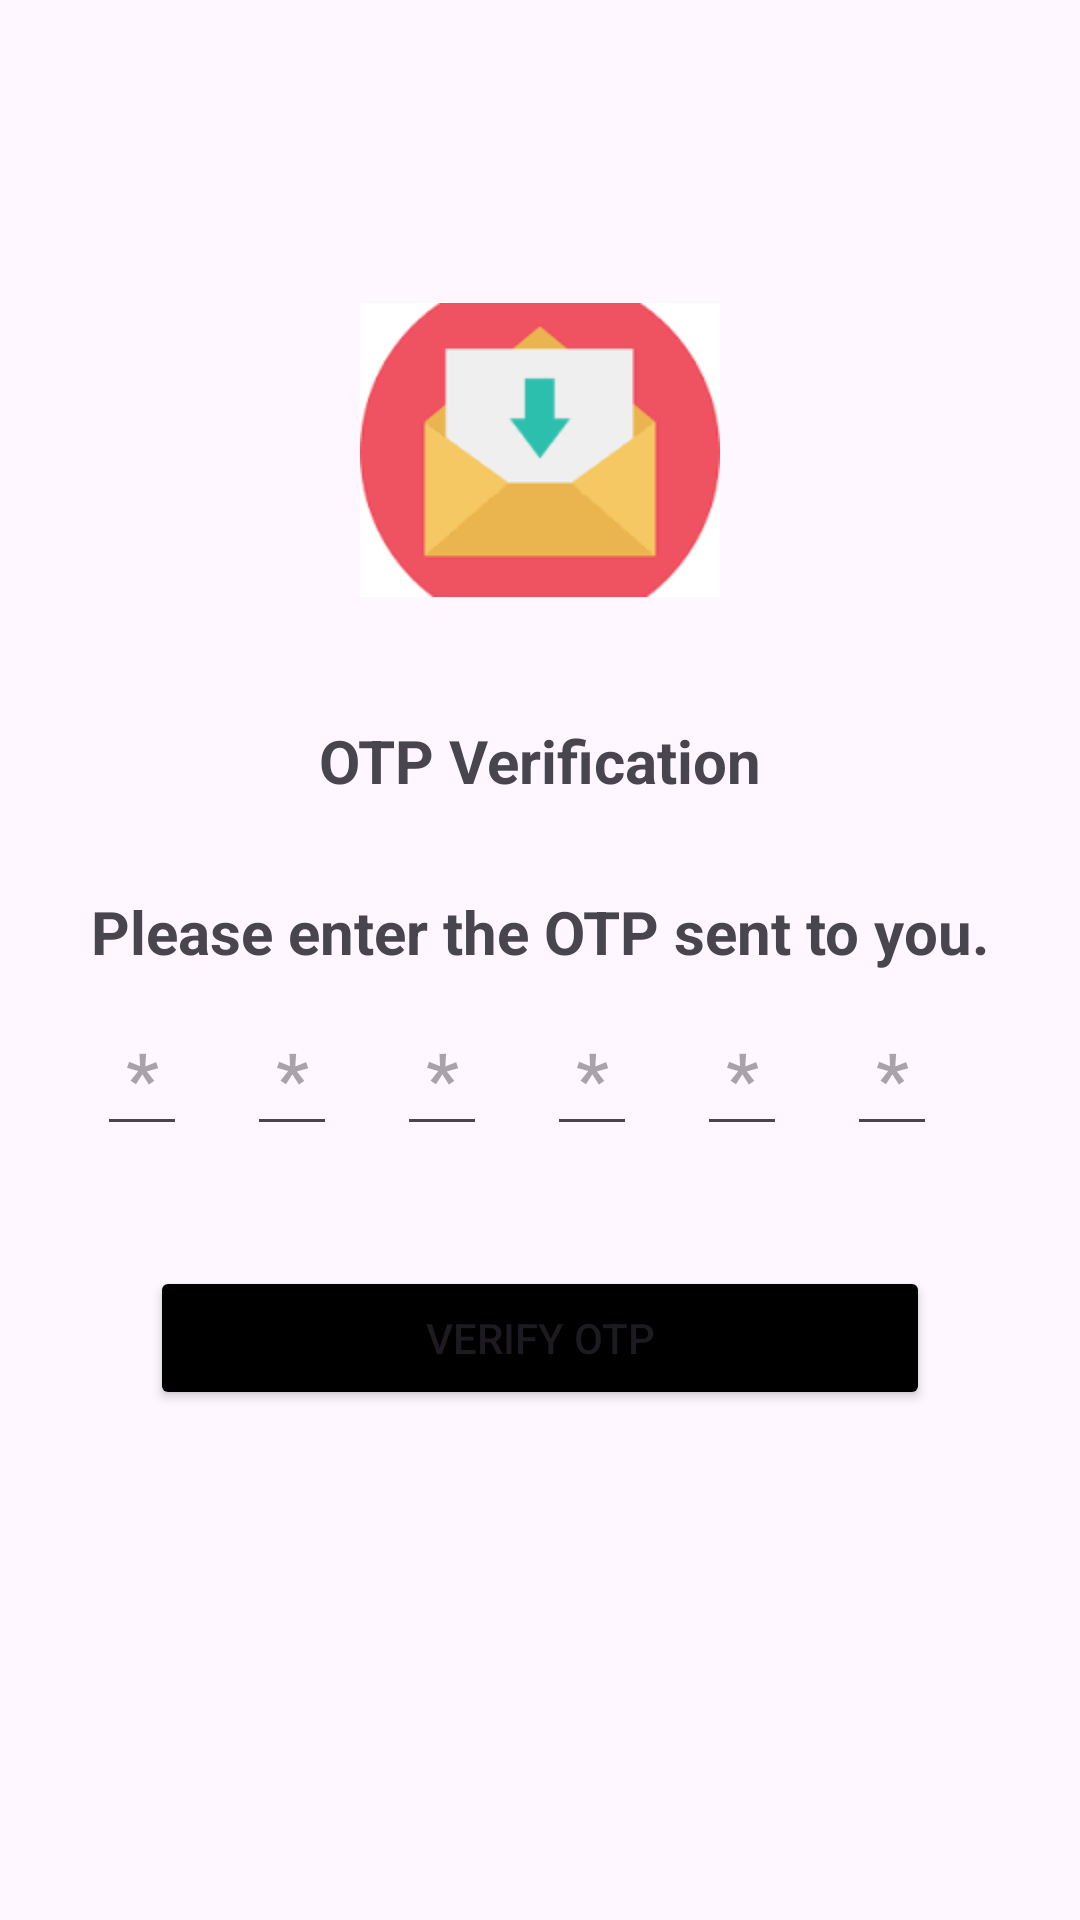

Produce the Android XML layout that renders to this screen, including the resource entries it uses.
<!-- AndroidManifest.xml: application theme Base.Theme.HMSABES -->
<!-- res/layout/otpverification.xml -->
<?xml version="1.0" encoding="utf-8"?>
<ScrollView xmlns:android="http://schemas.android.com/apk/res/android"
    xmlns:app="http://schemas.android.com/apk/res-auto"
    xmlns:tools="http://schemas.android.com/tools"
    android:id="@+id/main"
    android:layout_width="match_parent"
    android:layout_height="match_parent"
    tools:context=".OtpVerification">
    <LinearLayout
        android:layout_width="match_parent"
        android:layout_height="wrap_content"
        android:orientation="vertical"
        android:gravity="center_horizontal">

        <ImageView
            android:layout_width="120dp"
            android:layout_height="120dp"
            android:layout_marginTop="90dp"
            android:src="@drawable/receivemail" />

        <TextView
            android:layout_width="wrap_content"
            android:layout_height="wrap_content"
            android:layout_marginTop="30dp"
            android:text="OTP Verification"
            android:textSize="20sp"
            android:textStyle="bold" />

        <TextView
            android:layout_width="wrap_content"
            android:layout_height="wrap_content"
            android:layout_marginTop="30dp"
            android:text="Please enter the OTP sent to you."
            android:textSize="20sp"
            android:textStyle="bold" />

        <LinearLayout
            android:layout_width="match_parent"
            android:layout_height="wrap_content"
            android:layout_marginTop="12dp"
            android:layout_marginEnd="15dp"
            android:orientation="horizontal">

            <EditText
                android:id="@+id/otp_enter_1"
                android:layout_width="30dp"
                android:layout_height="46dp"
                android:hint="*"
                android:layout_marginStart="40dp"
                android:gravity="center"
                android:importantForAutofill="no"
                android:inputType="number"
                android:maxLength="1"
                android:textSize="24sp"
                android:textStyle="bold"
                tools:ignore="LabelFor" />

            <EditText
                android:id="@+id/otp_enter_2"
                android:layout_width="30dp"
                android:layout_height="46dp"
                android:layout_marginStart="20dp"
                android:hint="*"
                android:gravity="center"
                android:importantForAutofill="no"
                android:inputType="number"
                android:maxLength="1"
                android:textSize="24sp"
                android:textStyle="bold"
                tools:ignore="LabelFor" />

            <EditText
                android:id="@+id/otp_enter_3"
                android:layout_width="30dp"
                android:layout_height="46dp"
                android:layout_marginStart="20dp"
                android:hint="*"
                android:gravity="center"
                android:importantForAutofill="no"
                android:inputType="number"
                android:maxLength="1"
                android:textSize="24sp"
                android:textStyle="bold"
                tools:ignore="LabelFor" />

            <EditText
                android:id="@+id/otp_enter_4"
                android:layout_width="30dp"
                android:layout_height="46dp"
                android:layout_marginStart="20dp"
                android:gravity="center"
                android:importantForAutofill="no"
                android:hint="*"
                android:inputType="number"
                android:maxLength="1"
                android:textSize="24sp"
                android:textStyle="bold"
                tools:ignore="LabelFor" />

            <EditText
                android:id="@+id/otp_enter_5"
                android:layout_width="30dp"
                android:layout_height="46dp"
                android:layout_marginStart="20dp"
                android:gravity="center"
                android:importantForAutofill="no"
                android:inputType="number"
                android:maxLength="1"
                android:textSize="24sp"
                android:textStyle="bold"
                android:hint="*"
                tools:ignore="LabelFor" />

            <EditText
                android:id="@+id/otp_enter_6"
                android:layout_width="30dp"
                android:layout_height="46dp"
                android:layout_marginStart="20dp"
                android:gravity="center"
                android:importantForAutofill="no"
                android:inputType="number"
                android:hint="*"
                android:maxLength="1"
                android:textSize="24sp"
                android:textStyle="bold"
                android:layout_marginEnd="15dp"
                tools:ignore="LabelFor" />
        </LinearLayout>

        <Button
            android:layout_width="match_parent"
            android:layout_height="wrap_content"
            android:layout_marginTop="40dp"
            android:layout_marginHorizontal="50dp"
            android:id="@+id/verify_button"
            android:text="VERIFY OTP"
            android:backgroundTint="@color/black" />
    </LinearLayout>
</ScrollView>
<!-- resources referenced by this layout -->
<resources>
  <color name="black">#FF000000</color>
  <!-- drawable receivemail: png bitmap (drawable, 2502 bytes) -->
  <style name="Base.Theme.HMSABES" parent="Theme.Material3.Light.NoActionBar">
       Customize your light theme here.
       <item name="colorPrimary">@color/background</item>
      <item name="colorPrimaryDark">@color/light_blue</item>
  </style>
  <color name="background">#241124</color>
  <color name="light_blue">#5dcad1</color>
</resources>
